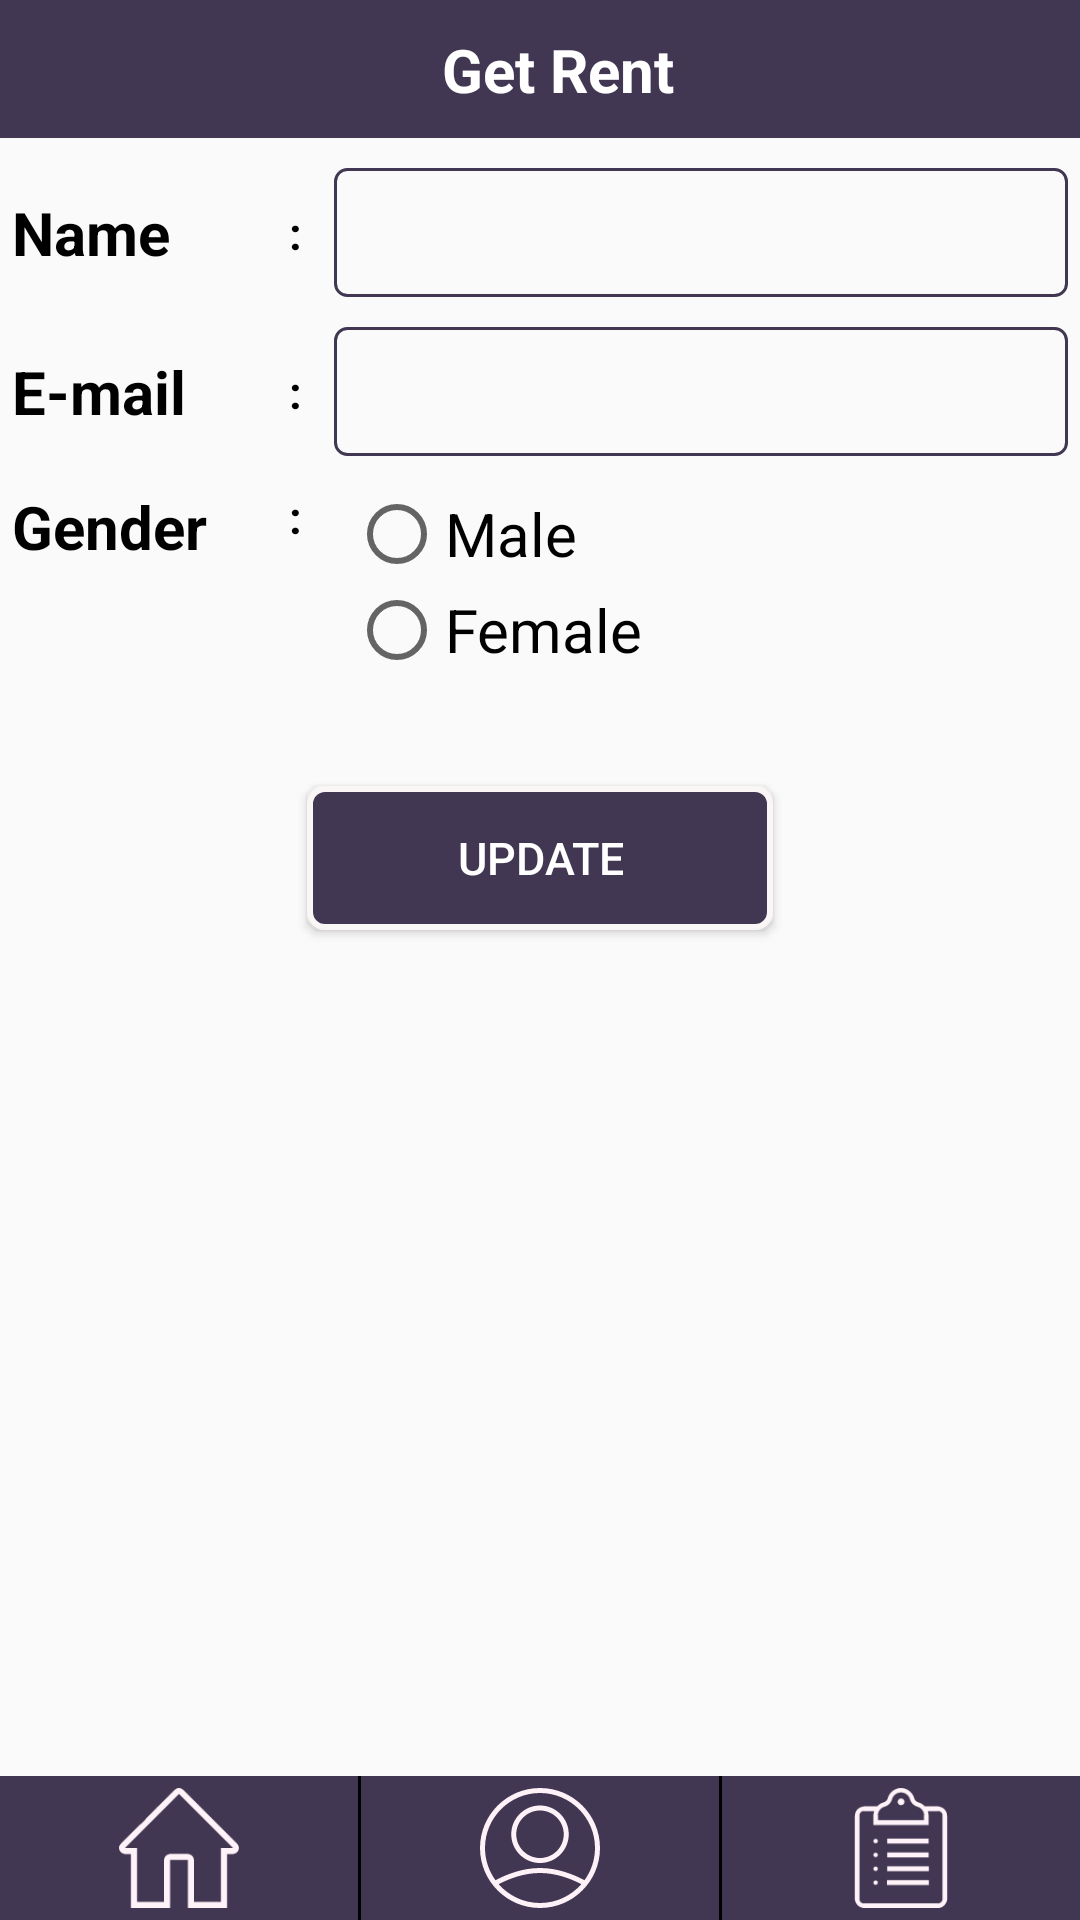

Produce the Android XML layout that renders to this screen, including the resource entries it uses.
<!-- AndroidManifest.xml: application theme AppTheme -->
<!-- res/layout/activity_edite_profile.xml -->
<?xml version="1.0" encoding="utf-8"?>
<RelativeLayout xmlns:android="http://schemas.android.com/apk/res/android"
    android:layout_width="match_parent"
    android:layout_height="match_parent"
    xmlns:app="http://schemas.android.com/apk/res-auto">

    <android.support.constraint.ConstraintLayout
        android:id="@+id/editprofiletoolbarid"
        android:layout_width="match_parent"
        android:layout_height="wrap_content"
        android:background="@color/basicColor"
        app:layout_constraintEnd_toEndOf="parent"
        app:layout_constraintStart_toStartOf="parent"
        app:layout_constraintTop_toTopOf="parent">

        <ImageView
            android:id="@+id/ivBack"
            android:layout_width="30dp"
            android:layout_height="30dp"
            android:layout_marginStart="@dimen/margin_8_dp"
            android:layout_marginTop="@dimen/margin_8_dp"
            android:layout_marginBottom="@dimen/margin_8_dp"
            android:contentDescription="@string/app_name"
            android:src="@drawable/ic_arrow_back"
            app:layout_constraintBottom_toBottomOf="parent"
            app:layout_constraintStart_toStartOf="parent"
            app:layout_constraintTop_toTopOf="parent" />

        <TextView
            android:id="@+id/tvTitleId"
            android:layout_width="0dp"
            android:layout_height="wrap_content"
            android:layout_marginStart="@dimen/margin_4_dp"
            android:gravity="center"
            android:paddingStart="0dp"
            android:paddingEnd="@dimen/margin_30_dp"
            android:text="@string/app_name"
            android:textColor="@color/whiteColor"
            android:textSize="20sp"
            android:textStyle="bold"
            app:layout_constraintBottom_toBottomOf="parent"
            app:layout_constraintEnd_toEndOf="parent"
            app:layout_constraintStart_toEndOf="@+id/ivBack"
            app:layout_constraintTop_toTopOf="parent" />


    </android.support.constraint.ConstraintLayout>


    <ScrollView
        android:layout_width="match_parent"
        android:layout_height="match_parent"
        android:layout_below="@+id/editprofiletoolbarid"
        android:layout_marginStart="@dimen/margin_4_dp"
        android:layout_marginEnd="@dimen/margin_4_dp">

        <LinearLayout
            android:layout_width="match_parent"
            android:layout_height="wrap_content"
            android:orientation="vertical">

            <LinearLayout
                android:layout_width="match_parent"
                android:layout_height="wrap_content"
                android:layout_marginTop="10dp"
                android:orientation="horizontal">

                <TextView
                    android:layout_width="0dp"
                    android:layout_height="wrap_content"
                    android:layout_weight="1"
                    android:gravity="center_vertical"
                    android:text="@string/name"
                    android:textColor="@color/blackColor"
                    android:textSize="20sp"
                    android:textStyle="bold" />

                <TextView

                    android:layout_width="0dp"
                    android:layout_height="match_parent"
                    android:layout_marginLeft="5dp"
                    android:layout_marginRight="5dp"
                    android:layout_weight="0.2"
                    android:gravity="center"
                    android:text="@string/colon"
                    android:textColor="@color/blackColor"
                    android:textSize="15sp"
                    android:textStyle="bold" />

                <EditText
                    android:id="@+id/etEditeProfileNameId"
                    android:layout_width="0dp"
                    android:layout_height="wrap_content"
                    android:layout_weight="3"
                    android:background="@drawable/border_shape"
                    android:inputType="textPersonName"
                    android:padding="@dimen/padding_8_dp"
                    android:textSize="20sp" />

            </LinearLayout>

            <LinearLayout
                android:layout_width="match_parent"
                android:layout_height="wrap_content"
                android:layout_marginTop="10dp"
                android:orientation="horizontal">

                <TextView
                    android:layout_width="0dp"
                    android:layout_height="match_parent"
                    android:layout_weight="1"
                    android:gravity="center_vertical"
                    android:text="@string/email"
                    android:textColor="@color/blackColor"
                    android:textSize="20sp"
                    android:textStyle="bold" />

                <TextView

                    android:layout_width="0dp"
                    android:layout_height="match_parent"
                    android:layout_marginLeft="5dp"
                    android:layout_marginRight="5dp"
                    android:layout_weight="0.2"
                    android:gravity="center"
                    android:text="@string/colon"
                    android:textColor="@color/blackColor"
                    android:textSize="15sp"
                    android:textStyle="bold" />

                <EditText
                    android:id="@+id/etEditeProfileEmailId"
                    android:layout_width="0dp"
                    android:layout_height="wrap_content"
                    android:layout_weight="3"
                    android:background="@drawable/border_shape"
                    android:inputType="textEmailAddress"
                    android:padding="@dimen/padding_8_dp"
                    android:textSize="20sp" />

            </LinearLayout>

            <LinearLayout
                android:layout_width="match_parent"
                android:layout_height="wrap_content"
                android:layout_marginTop="10dp"
                android:orientation="horizontal">

                <TextView
                    android:layout_width="0dp"
                    android:layout_height="wrap_content"
                    android:layout_weight="1"
                    android:text="@string/gender"
                    android:textColor="@color/blackColor"
                    android:textSize="20sp"
                    android:textStyle="bold" />

                <TextView

                    android:layout_width="0dp"
                    android:layout_height="match_parent"
                    android:layout_marginLeft="5dp"
                    android:layout_marginRight="5dp"
                    android:layout_weight="0.2"
                    android:gravity="center_horizontal"
                    android:text="@string/colon"
                    android:textColor="@color/blackColor"
                    android:textSize="15sp"
                    android:textStyle="bold" />

                <RadioGroup
                    android:id="@+id/rgEditeProfileGendersId"
                    android:layout_width="0dp"
                    android:layout_height="wrap_content"
                    android:layout_weight="3">

                    <RadioButton
                        android:id="@+id/rbEditeProfileMaleId"
                        android:layout_width="wrap_content"
                        android:layout_height="wrap_content"
                        android:layout_marginStart="5dp"
                        android:text="@string/male"
                        android:textColor="@color/blackColor"
                        android:textSize="20sp" />

                    <RadioButton
                        android:id="@+id/rbEditeProfileFeMaleId"
                        android:layout_width="wrap_content"
                        android:layout_height="wrap_content"
                        android:layout_marginStart="5dp"
                        android:text="@string/female"
                        android:textColor="@color/blackColor"
                        android:textSize="20sp" />

                </RadioGroup>


            </LinearLayout>

            <RelativeLayout
                android:layout_width="match_parent"
                android:layout_height="wrap_content"
                android:layout_marginTop="@dimen/margin_24_dp"
                android:layout_marginBottom="60dp">

                <Button
                    android:id="@+id/btEditeProfileUpdateId"
                    android:layout_width="wrap_content"
                    android:layout_height="wrap_content"
                    android:layout_centerInParent="true"
                    android:layout_gravity="center"
                    android:layout_marginTop="@dimen/margin_16_dp"
                    android:layout_marginBottom="@dimen/margin_8_dp"
                    android:background="@drawable/button_design"
                    android:paddingStart="50dp"
                    android:paddingEnd="50dp"
                    android:text="@string/update"
                    android:textColor="@color/whiteColor"
                    android:textSize="15sp" />

                <ProgressBar
                    android:id="@+id/pbUpdateProgressId"
                    android:layout_width="match_parent"
                    android:layout_height="wrap_content"
                    android:layout_centerInParent="true"
                    android:indeterminate="true"
                    android:indeterminateDrawable="@drawable/progress_color"
                    android:visibility="gone"

                    />

            </RelativeLayout>


        </LinearLayout>


    </ScrollView>

    <include
        layout="@layout/bottom_layout"
        android:layout_width="match_parent"
        android:layout_height="wrap_content"
        android:layout_alignParentBottom="true" />

</RelativeLayout>
<!-- res/layout/bottom_layout.xml (included above) -->
<?xml version="1.0" encoding="utf-8"?>
<LinearLayout xmlns:android="http://schemas.android.com/apk/res/android"
    android:layout_width="match_parent"
    android:layout_height="48dp"
    android:layout_alignParentBottom="true"
    android:background="@color/basicColor"
    android:orientation="horizontal">

    <ImageView
        android:id="@+id/ivHomeId"
        android:layout_width="0dp"
        android:layout_height="48dp"
        android:layout_weight="1"
        android:padding="@dimen/margin_4_dp"
        android:src="@drawable/home" />

    <View
        android:layout_width="1dp"
        android:layout_height="match_parent"
        android:background="@color/blackColor" />

    <ImageView
        android:id="@+id/ivprofileid"
        android:layout_width="0dp"
        android:layout_height="48dp"
        android:layout_weight="1"
        android:padding="@dimen/margin_4_dp"
        android:layout_gravity="center"
        android:src="@drawable/ic_profile" />

    <View
        android:layout_width="1dp"
        android:layout_height="match_parent"
        android:background="@color/blackColor" />

    <ImageView
        android:id="@+id/icpostid"
        android:layout_width="0dp"
        android:layout_height="48dp"
        android:layout_weight="1"
        android:padding="@dimen/margin_4_dp"
        android:layout_gravity="center"
        android:src="@drawable/my_post" />

</LinearLayout>
<!-- resources referenced by this layout -->
<resources>
  <color name="basicColor">#413752</color>
  <color name="blackColor">#000000</color>
  <color name="whiteColor">#fff</color>
  <dimen name="margin_16_dp">16dp</dimen>
  <dimen name="margin_24_dp">24dp</dimen>
  <dimen name="margin_30_dp">30dp</dimen>
  <dimen name="margin_4_dp">4dp</dimen>
  <dimen name="margin_8_dp">8dp</dimen>
  <dimen name="padding_8_dp">8dp</dimen>
  <!-- drawable border_shape (drawable) -->
  <?xml version="1.0" encoding="utf-8"?>
  <shape android:shape="rectangle" xmlns:android="http://schemas.android.com/apk/res/android">
  
      <stroke android:width="1dp"
          android:color="@color/basicColor"/>
      <corners
          android:radius="@dimen/padding_4_dp"/>
  
  </shape>
  <!-- drawable button_design (drawable) -->
  <?xml version="1.0" encoding="utf-8"?>
  <shape xmlns:android="http://schemas.android.com/apk/res/android"
      android:shape="rectangle" >
      <corners
          android:radius="5dp"
          />
      <solid
          android:color="#413752"
          />
  
      <size
          android:width="15dp"
          android:height="5dp"
          />
      <stroke
          android:width="2dp"
          android:color="#FAF6F6"
          />
  </shape>
  <!-- drawable home: png bitmap (drawable, 1049 bytes) -->
  <!-- drawable ic_profile (drawable) -->
  <vector xmlns:android="http://schemas.android.com/apk/res/android"
      android:width="48dp"
      android:height="48dp"
      android:viewportWidth="512"
      android:viewportHeight="512">
    <path
        android:fillColor="#FFF1F8"
        android:pathData="M256,0C114.844,0 0,114.844 0,256s114.844,256 256,256s256,-114.844 256,-256S397.156,0 256,0zM256,490.667c-70.161,0 -133.056,-31.108 -176.095,-80.073c1.227,-0.743 2.464,-1.551 3.678,-2.177c40.656,-20.875 103.573,-45.75 172.417,-45.75s131.76,24.875 172.406,45.74c1.22,0.63 2.46,1.439 3.69,2.186C389.056,459.557 326.161,490.667 256,490.667zM438.167,389.438C395.417,367.49 329.104,341.333 256,341.333S116.583,367.49 73.823,389.448c-2.467,1.27 -4.902,2.73 -7.369,4.333C38.212,355.036 21.333,307.508 21.333,256C21.333,126.604 126.604,21.333 256,21.333S490.667,126.604 490.667,256c0,51.508 -16.878,99.038 -45.121,137.781C443.078,392.176 440.641,390.712 438.167,389.438z"/>
    <path
        android:fillColor="#FFF1F8"
        android:pathData="M256,74.667c-67.635,0 -122.667,55.031 -122.667,122.667S188.365,320 256,320s122.667,-55.031 122.667,-122.667S323.635,74.667 256,74.667zM256,298.667c-55.875,0 -101.333,-45.458 -101.333,-101.333S200.125,96 256,96s101.333,45.458 101.333,101.333S311.875,298.667 256,298.667z"/>
  </vector>
  <!-- drawable progress_color (drawable) -->
  <?xml version="1.0" encoding="utf-8"?>
  <rotate xmlns:android="http://schemas.android.com/apk/res/android"
      android:fromDegrees="0"
      android:pivotX="50%"
      android:pivotY="50%"
      android:toDegrees="360">
  
      <shape
          android:innerRadiusRatio="3"
          android:shape="ring"
          android:useLevel="false">
  
          <size
              android:width="75dip"
              android:height="75dip" />
  
          <gradient
              android:angle="0"
              android:endColor="@color/whiteColor"
              android:startColor="@color/basicColor"
              android:type="sweep"
              android:useLevel="false" />
  
      </shape>
  
  </rotate>
  <string name="app_name">Get Rent</string>
  <string name="colon">:</string>
  <string name="email">E-mail</string>
  <string name="female">Female</string>
  <string name="gender">Gender</string>
  <string name="male">Male</string>
  <string name="name">Name</string>
  <string name="update">Update</string>
  <style name="AppTheme" parent="Theme.AppCompat.Light.NoActionBar">
          
          <item name="colorPrimary">@color/colorPrimary</item>
          <item name="colorPrimaryDark">@color/colorPrimaryDark</item>
          <item name="colorAccent">@color/colorAccent</item>
      </style>
  <dimen name="padding_4_dp">4dp</dimen>
  <color name="colorPrimary">#008577</color>
  <color name="colorPrimaryDark">#413752</color>
  <color name="colorAccent">#008577</color>
</resources>
